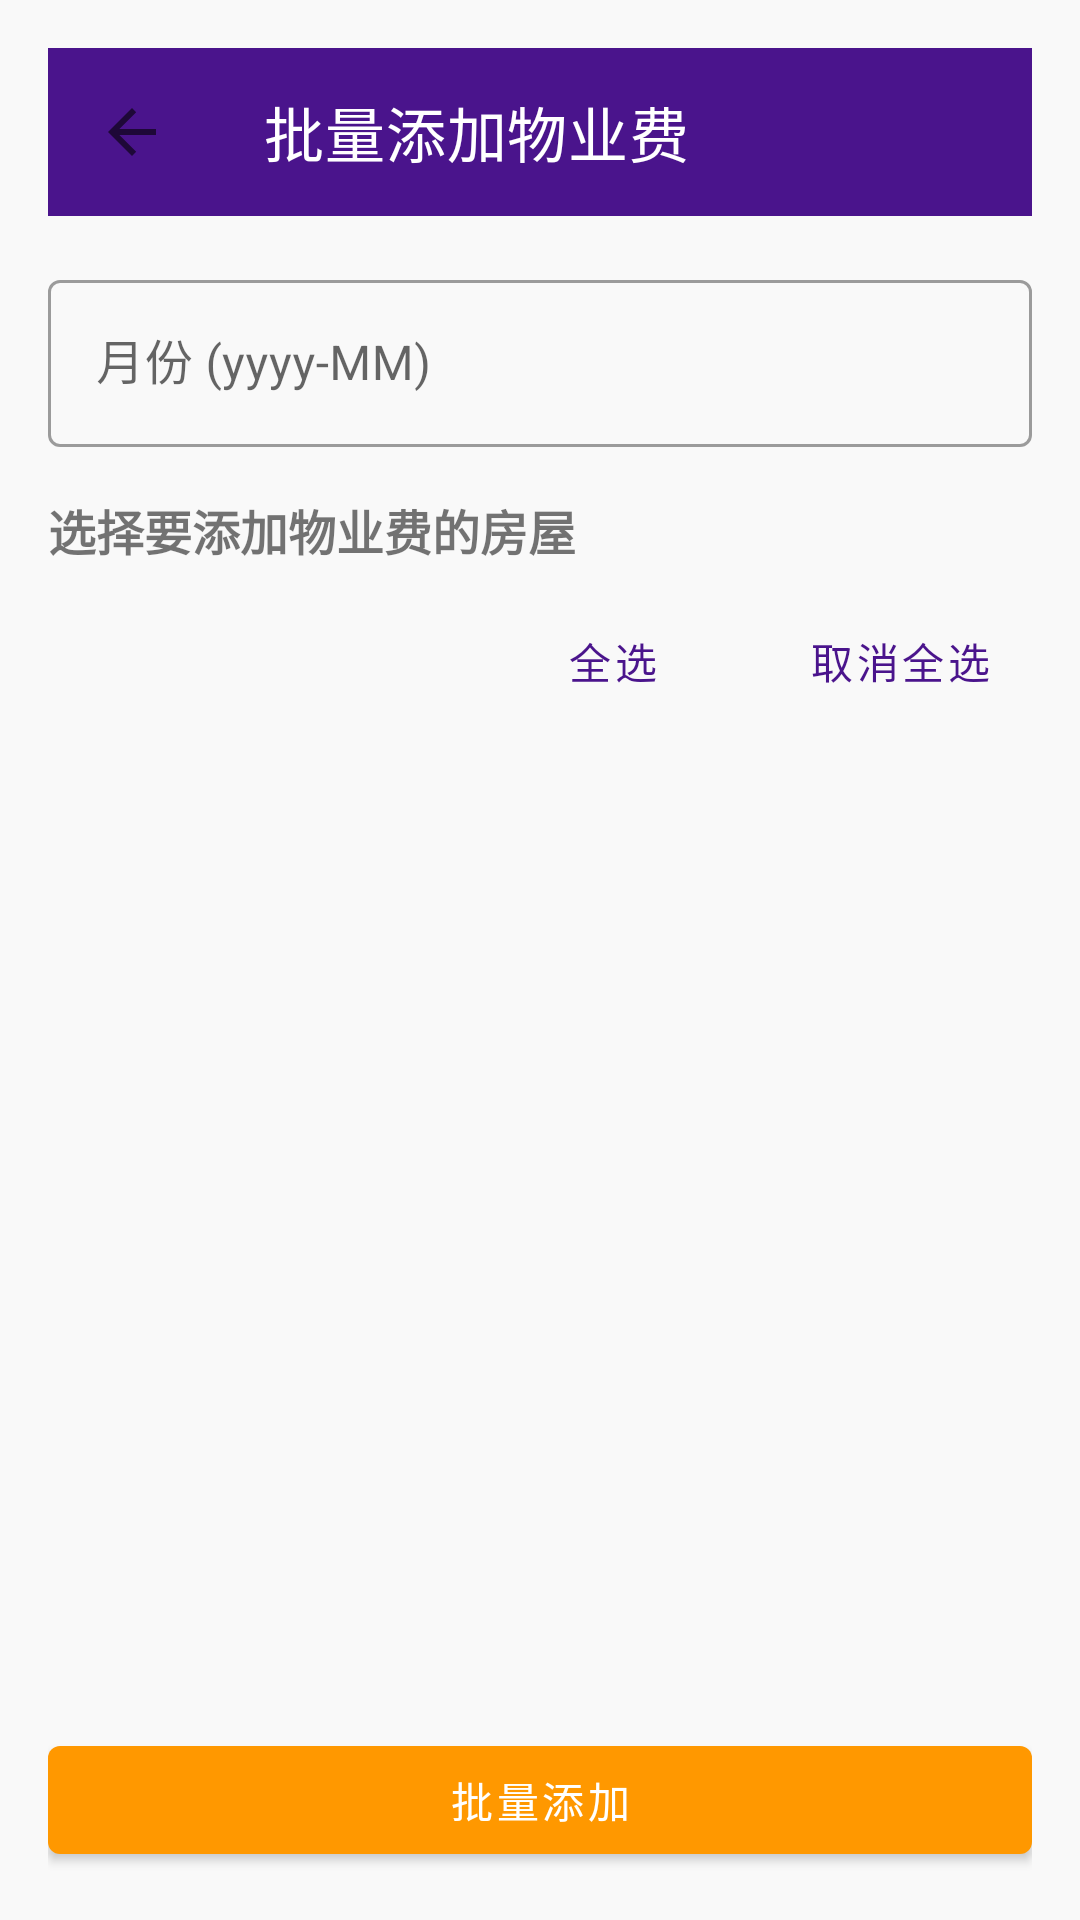

Produce the Android XML layout that renders to this screen, including the resource entries it uses.
<!-- AndroidManifest.xml: application theme Theme.PropertyManagement -->
<!-- res/layout/activity_batch_add_fee.xml -->
<?xml version="1.0" encoding="utf-8"?>
<LinearLayout xmlns:android="http://schemas.android.com/apk/res/android"
    xmlns:app="http://schemas.android.com/apk/res-auto"
    android:layout_width="match_parent"
    android:layout_height="match_parent"
    android:orientation="vertical"
    android:background="@color/background"
    android:padding="16dp">

    <com.google.android.material.appbar.MaterialToolbar
        android:id="@+id/toolbar"
        android:layout_width="match_parent"
        android:layout_height="?attr/actionBarSize"
        android:background="@color/primary"
        app:title="批量添加物业费"
        app:titleTextColor="@color/on_primary"
        app:navigationIcon="?attr/homeAsUpIndicator" />

    
    <com.google.android.material.textfield.TextInputLayout
        android:id="@+id/til_month"
        style="@style/Widget.MaterialComponents.TextInputLayout.OutlinedBox"
        android:layout_width="match_parent"
        android:layout_height="wrap_content"
        android:hint="月份 (yyyy-MM)"
        android:layout_marginTop="16dp">

        <com.google.android.material.textfield.TextInputEditText
            android:id="@+id/et_month"
            android:layout_width="match_parent"
            android:layout_height="wrap_content"
            android:inputType="text"
            android:maxLines="1" />
    </com.google.android.material.textfield.TextInputLayout>

    
    <TextView
        android:layout_width="wrap_content"
        android:layout_height="wrap_content"
        android:text="选择要添加物业费的房屋"
        android:textSize="16sp"
        android:textStyle="bold"
        android:layout_marginTop="16dp"
        android:layout_marginBottom="8dp"/>

    
    <LinearLayout
        android:layout_width="match_parent"
        android:layout_height="wrap_content"
        android:orientation="horizontal"
        android:gravity="end"
        android:layout_marginBottom="8dp">

        <Button
            android:id="@+id/btn_select_all"
            android:layout_width="wrap_content"
            android:layout_height="wrap_content"
            android:text="全选"
            style="@style/Widget.MaterialComponents.Button.TextButton" />

        <Button
            android:id="@+id/btn_deselect_all"
            android:layout_width="wrap_content"
            android:layout_height="wrap_content"
            android:text="取消全选"
            style="@style/Widget.MaterialComponents.Button.TextButton"
            android:layout_marginStart="8dp" />
    </LinearLayout>

    
    <androidx.recyclerview.widget.RecyclerView
        android:id="@+id/rv_houses"
        android:layout_width="match_parent"
        android:layout_height="0dp"
        android:layout_weight="1"
        android:layout_marginBottom="16dp" />

    
    <TextView
        android:id="@+id/tv_empty"
        android:layout_width="match_parent"
        android:layout_height="0dp"
        android:layout_weight="1"
        android:text="暂无房屋数据"
        android:gravity="center"
        android:visibility="gone"/>

    
    <com.google.android.material.button.MaterialButton
        android:id="@+id/btn_submit"
        android:layout_width="match_parent"
        android:layout_height="wrap_content"
        android:text="批量添加"
        app:backgroundTint="@color/secondary" />

</LinearLayout>
<!-- resources referenced by this layout -->
<resources>
  <color name="background">#F9F9F9</color>
  <color name="on_primary">#FFFFFF</color>
  <color name="primary">#4A148C</color>
  <color name="secondary">#FF9800</color>
  <style name="Theme.PropertyManagement" parent="Theme.MaterialComponents.DayNight.NoActionBar">
          
          <item name="colorPrimary">@color/primary</item>
          <item name="colorPrimaryVariant">@color/primary_variant</item>
          
          <item name="colorSecondary">@color/secondary</item>
          
          <item name="android:windowBackground">@color/background</item>
          
          <item name="cardCornerRadius">8dp</item>
      </style>
  <color name="primary_variant">#990B61</color>
</resources>
